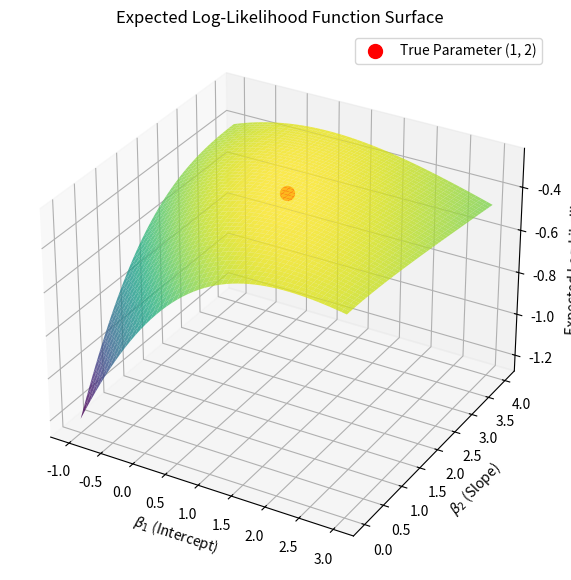

Python code for this plot:
import numpy as np
import matplotlib.pyplot as plt
from mpl_toolkits.mplot3d import Axes3D

# --- 1. Define Helper Functions ---

def sigmoid(v):
    """The Logistic CDF: 1 / (1 + exp(-v))"""
    return 1.0 / (1.0 + np.exp(-v))

def LogitExpectedLL(beta):
    """
    Calculates the Expected Log-Likelihood for the binary logit model.
    
    Parameters:
    beta (list or array): A 2-element vector [beta_1, beta_2] representing the intercept and slope.
    
    Returns:
    float: The expected log-likelihood value.
    """
    b1, b2 = beta
    
    # --- A. Setup True Parameters (from Problem 3) ---
    true_b1 = 1.0
    true_b2 = 2.0
    
    # --- B. Calculate True Probabilities (p0) ---
    # These are fixed "Truths" generated by beta_0 = (1, 2)
    p0_given_x0 = sigmoid(true_b1 + 0 * true_b2)  # p0(0)
    p0_given_x1 = sigmoid(true_b1 + 1 * true_b2)  # p0(1)
    
    # --- C. Calculate Model Probabilities (p) ---
    # These depend on the input 'beta' we are testing
    p_given_x0 = sigmoid(b1 + 0 * b2)  # p(0; beta)
    p_given_x1 = sigmoid(b1 + 1 * b2)  # p(1; beta)
    
    # --- D. Compute Cross-Entropy Terms ---
    # Avoid log(0) errors by adding a tiny epsilon if needed, though not strictly necessary for this range
    eps = 1e-15 
    
    # Expected LL given X=0
    term_x0 = (p0_given_x0 * np.log(p_given_x0 + eps) + 
               (1 - p0_given_x0) * np.log(1 - p_given_x0 + eps))
    
    # Expected LL given X=1
    term_x1 = (p0_given_x1 * np.log(p_given_x1 + eps) + 
               (1 - p0_given_x1) * np.log(1 - p_given_x1 + eps))
    
    # --- E. Weighted Average (Outer Expectation) ---
    # Weights are P(X=0)=0.25 and P(X=1)=0.75
    ell = 0.25 * term_x0 + 0.75 * term_x1
    
    return ell

# --- 2. Generate Data for Plotting ---

# Create a grid of beta values around the true values (1, 2)
beta1_range = np.linspace(-1, 3, 50)  # Range for Intercept
beta2_range = np.linspace(0, 4, 50)   # Range for Slope

B1, B2 = np.meshgrid(beta1_range, beta2_range)
Z = np.zeros_like(B1)

# Calculate Z (Expected LL) for every point on the grid
for i in range(B1.shape[0]):
    for j in range(B1.shape[1]):
        Z[i, j] = LogitExpectedLL([B1[i, j], B2[i, j]])

# --- 3. Create the 3D Plot ---

fig = plt.figure(figsize=(10, 7))
ax = fig.add_subplot(111, projection='3d')

# Plot the surface
surf = ax.plot_surface(B1, B2, Z, cmap='viridis', edgecolor='none', alpha=0.8)

# Mark the Theoretical Maximum
ax.scatter(1, 2, LogitExpectedLL([1, 2]), color='red', s=100, label='True Parameter (1, 2)')

# Labels and Title
ax.set_xlabel(r'$\beta_1$ (Intercept)')
ax.set_ylabel(r'$\beta_2$ (Slope)')
ax.set_zlabel('Expected Log-Likelihood')
ax.set_title('Expected Log-Likelihood Function Surface')
ax.legend()

# Show the plot
plt.show()

# --- 4. Print the Location of Maximum ---
print(f"The function is maximized at the true parameters:")
print(f"Beta_1 (Intercept): 1.0")
print(f"Beta_2 (Slope): 2.0")
print(f"Max Value: {LogitExpectedLL([1, 2]):.4f}")
